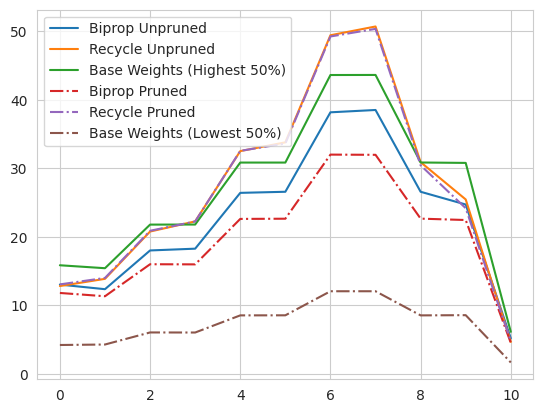

Write the Python code that produced this figure.
import matplotlib.pyplot as plt
import seaborn as sns


col=4
plt.clf()
sns.set_style('whitegrid')

sns.lineplot(x=[i for i in range(11)], y=[13.04,12.37,18.02,18.28,26.42,26.58,38.17,38.51,26.58,24.72,5.20] ,linestyle='-',label='Biprop Unpruned', legend=False)
sns.lineplot(x=[i for i in range(11)], y=[12.83,13.88,20.78,22.26,32.51,33.79,49.41,50.69,30.90,25.46,4.68] , linestyle='-',label='Recycle Unpruned', legend=False)
sns.lineplot(x=[i for i in range(11)], y=[15.86,15.43,21.79,21.80,30.84,30.84,43.61,43.62,30.85,30.79,6.15] , linestyle='-',label='Base Weights (Highest 50%)', legend=False)
#sns.lineplot(x=[i for i in range(11)], y=[11.19,12.54,16.31,16.87,21.43,22.20,28.78,29.36,19.80,18.51,5.99] , linestyle='-.',label='Dense Trained+', legend=False)


sns.lineplot(x=[i for i in range(11)],y=[11.82,11.34,16.01,15.99,22.62,22.65,32.00,31.97,22.66,22.46,4.54] ,linestyle='-.',label='Biprop Pruned', legend=False)
sns.lineplot(x=[i for i in range(11)],y=[13.07,14.01,20.89,22.25,32.55,33.62,49.23,50.34,30.44,24.18,4.77] , linestyle='-.',label='Recycle Pruned', legend=False)
sns.lineplot(x=[i for i in range(11)],y=[4.23,4.30,6.06,6.05,8.55,8.56,12.07,12.07,8.55,8.58,1.68] , linestyle='-.',label='Base Weights (Lowest 50%)', legend=False)
#sns.lineplot(x=[i for i in range(11)],y=[3.00,3.09,4.12,4.48,5.72,5.77,7.76,7.96,5.37,5.12,1.45] , linestyle='-.',label='Dense Trained-', legend=False)


plt.legend()
plt.show()